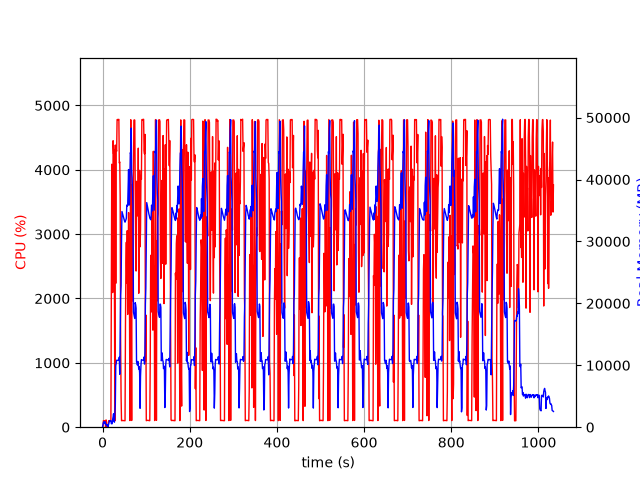

The file beside this chart, header and first rows:
elapsed_time, nproc, cpu, mem_real, mem_virtual
3.790855407714844e-05, 1, 0.0, 6.234, 2661
1.006, 6, 29.8, 426.5, 2315
2.013, 4, 101.2, 757.5, 2472
3.021, 5, 101.2, 885.2, 2983
4.029, 3, 100.3, 633.2, 2095
5.036, 3, 98.3, 727, 2207
6.043, 3, 100.3, 872.8, 2335
7.05, 4, 4.0, 419.3, 1949
8.057, 5, 113.1, 516.3, 2418
9.065, 3, 0.0, 320, 1603
10.07, 3, 2.0, 264.8, 1550
11.08, 4, 3.0, 421.5, 1975
12.09, 2, 1.0, 29.97, 80.48
13.1, 1, 71.3, 244.4, 1258
14.11, 1, 101.0, 522.4, 1898
15.12, 1, 99.1, 784.4, 3178
16.13, 1, 101.0, 1072, 3178
17.14, 1, 99.0, 1057, 2666
18.15, 1, 100.1, 1057, 2666
19.16, 1, 100.1, 1057, 2666
20.17, 1, 2106, 565.2, 6654
21.19, 1, 4086, 558.6, 6676
22.21, 1, 3866, 572.8, 6706
23.22, 1, 2092, 1278, 7270
24.23, 1, 4452, 1656, 7270
25.25, 1, 4252, 2168, 7270
26.26, 1, 4308, 986.4, 7270
27.27, 1, 1965, 808.5, 8294
28.28, 1, 100.2, 2418, 9346
29.29, 1, 4385, 3477, 11170
30.3, 1, 2236, 9939, 22968
31.33, 1, 4323, 10279, 22968
32.34, 1, 4288, 10813, 22968
33.36, 1, 4780, 10809, 22968
34.38, 1, 4780, 10809, 22968
35.4, 1, 4783, 10809, 22968
36.42, 1, 4776, 10797, 22968
37.44, 1, 4784, 10797, 22968
38.46, 1, 4106, 11309, 22968
39.47, 1, 4123, 8550, 23338
40.48, 1, 3568, 15001, 38470
41.49, 1, 1351, 21313, 38470
42.52, 1, 479.0, 22814, 58950
43.53, 1, 101.1, 29909, 58950
44.54, 1, 103.1, 34832, 58950
45.54, 1, 105.1, 34558, 58950
46.55, 1, 102.2, 34255, 58950
47.56, 1, 103.2, 33988, 58950
48.57, 1, 102.3, 33715, 58950
49.57, 1, 102.3, 33529, 58950
50.58, 1, 100.3, 33277, 58950
51.59, 1, 100.3, 33115, 58950
52.6, 1, 1581, 33336, 58950
53.62, 1, 2555, 33490, 58950
54.63, 1, 2874, 33756, 58950
55.64, 1, 2241, 35877, 58950
56.67, 1, 3054, 35723, 58950
57.68, 1, 1752, 35788, 83526
58.69, 1, 2426, 38943, 83526
59.71, 1, 3336, 41613, 83526
... 961 more rows
